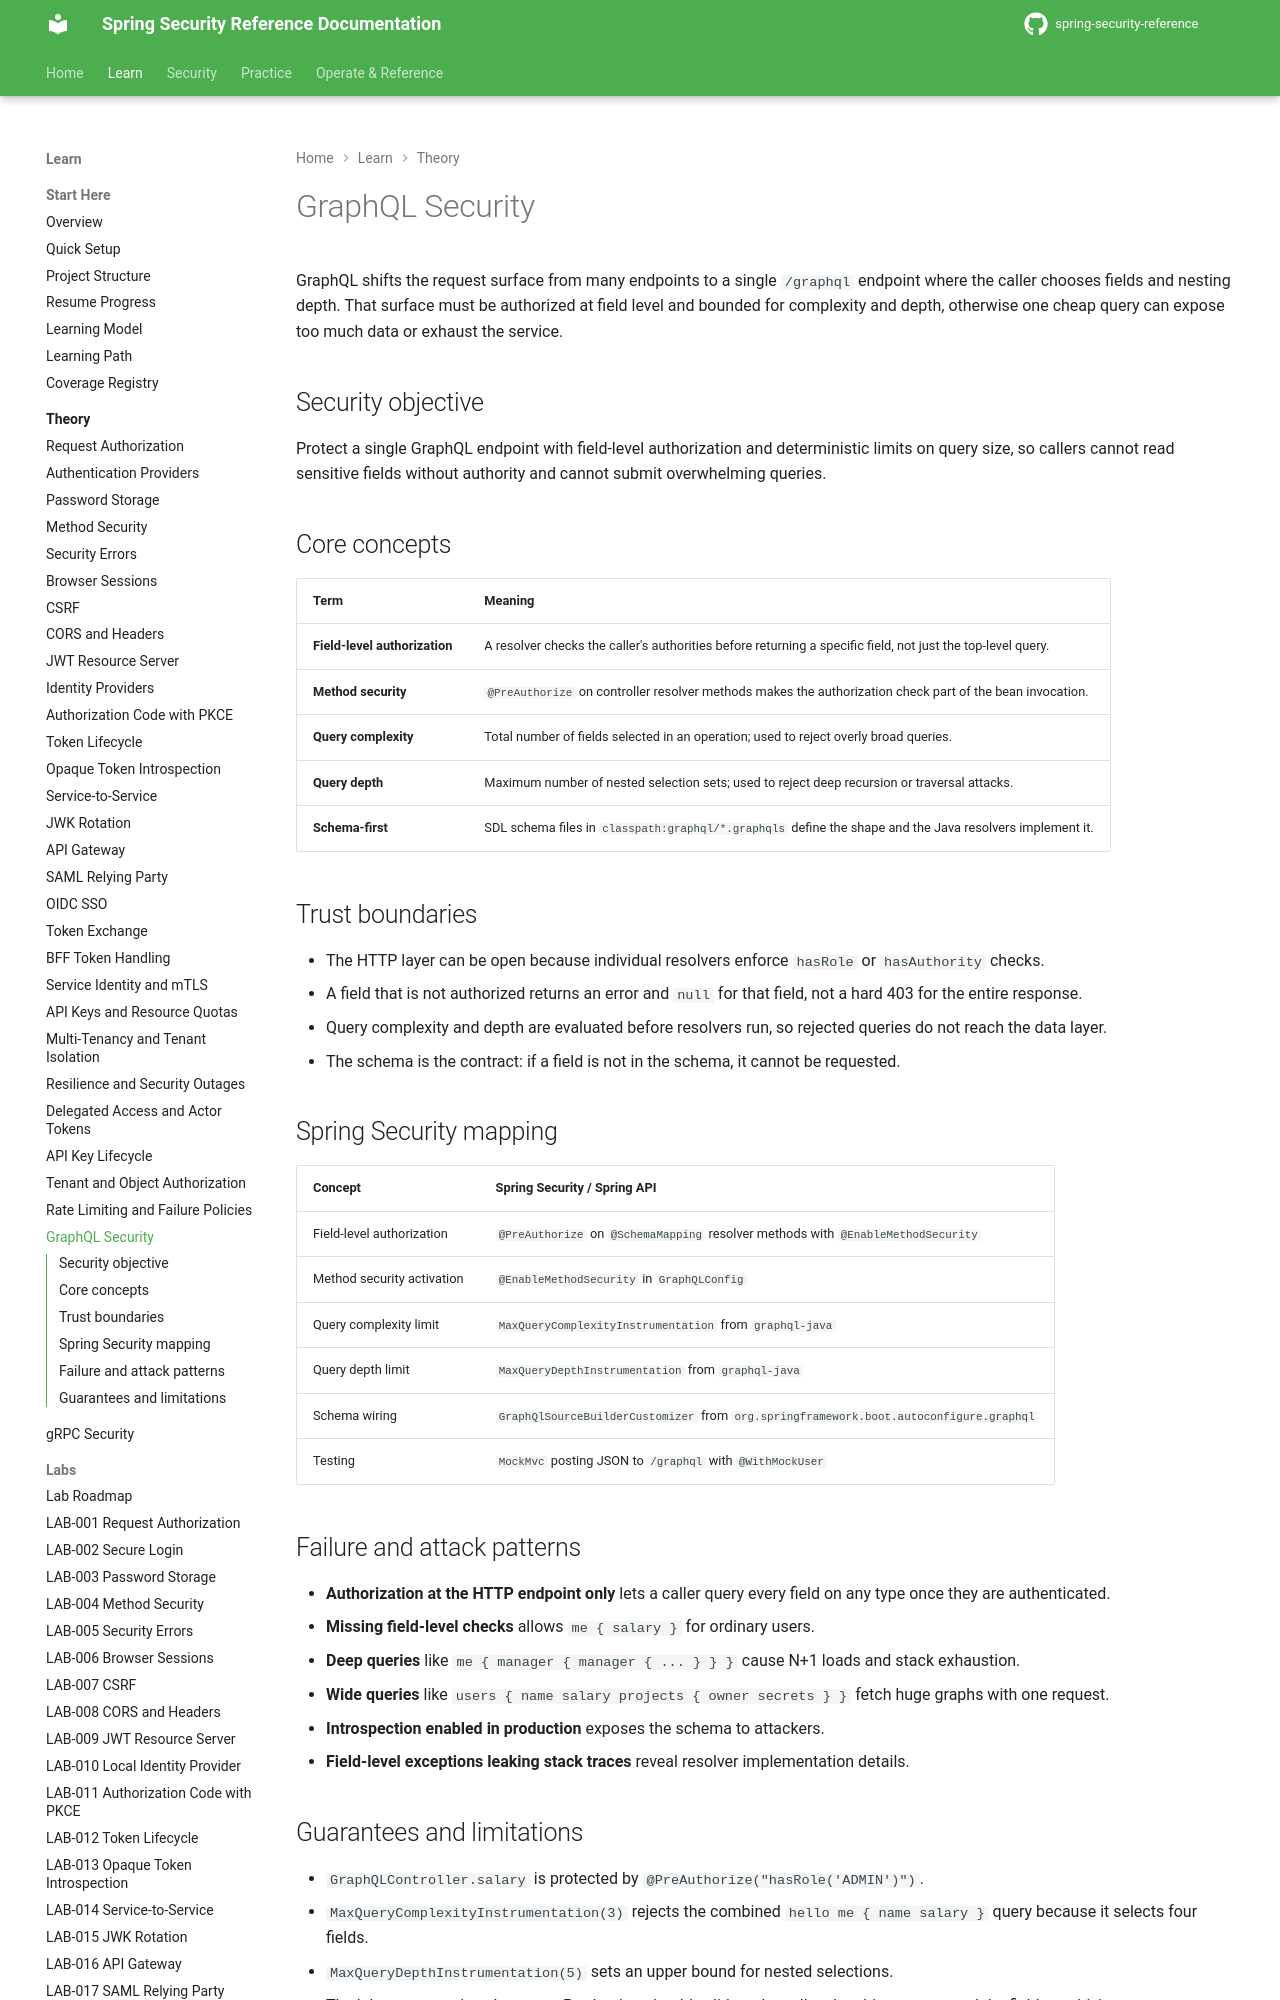

repository: nitinkc/spring-security-reference · page: theory/graphql-security/index.html · generator: mkdocs

# GraphQL Security

GraphQL shifts the request surface from many endpoints to a single `/graphql` endpoint where the caller chooses fields and nesting depth. That surface must be authorized at field level and bounded for complexity and depth, otherwise one cheap query can expose too much data or exhaust the service.

## Security objective

Protect a single GraphQL endpoint with field-level authorization and deterministic limits on query size, so callers cannot read sensitive fields without authority and cannot submit overwhelming queries.

## Core concepts

| Term | Meaning |
|---|---|
| **Field-level authorization** | A resolver checks the caller's authorities before returning a specific field, not just the top-level query. |
| **Method security** | `@PreAuthorize` on controller resolver methods makes the authorization check part of the bean invocation. |
| **Query complexity** | Total number of fields selected in an operation; used to reject overly broad queries. |
| **Query depth** | Maximum number of nested selection sets; used to reject deep recursion or traversal attacks. |
| **Schema-first** | SDL schema files in `classpath:graphql/*.graphqls` define the shape and the Java resolvers implement it. |

## Trust boundaries

- The HTTP layer can be open because individual resolvers enforce `hasRole` or `hasAuthority` checks.
- A field that is not authorized returns an error and `null` for that field, not a hard 403 for the entire response.
- Query complexity and depth are evaluated before resolvers run, so rejected queries do not reach the data layer.
- The schema is the contract: if a field is not in the schema, it cannot be requested.

## Spring Security mapping

| Concept | Spring Security / Spring API |
|---|---|
| Field-level authorization | `@PreAuthorize` on `@SchemaMapping` resolver methods with `@EnableMethodSecurity` |
| Method security activation | `@EnableMethodSecurity` in `GraphQLConfig` |
| Query complexity limit | `MaxQueryComplexityInstrumentation` from `graphql-java` |
| Query depth limit | `MaxQueryDepthInstrumentation` from `graphql-java` |
| Schema wiring | `GraphQlSourceBuilderCustomizer` from `org.springframework.boot.autoconfigure.graphql` |
| Testing | `MockMvc` posting JSON to `/graphql` with `@WithMockUser` |
